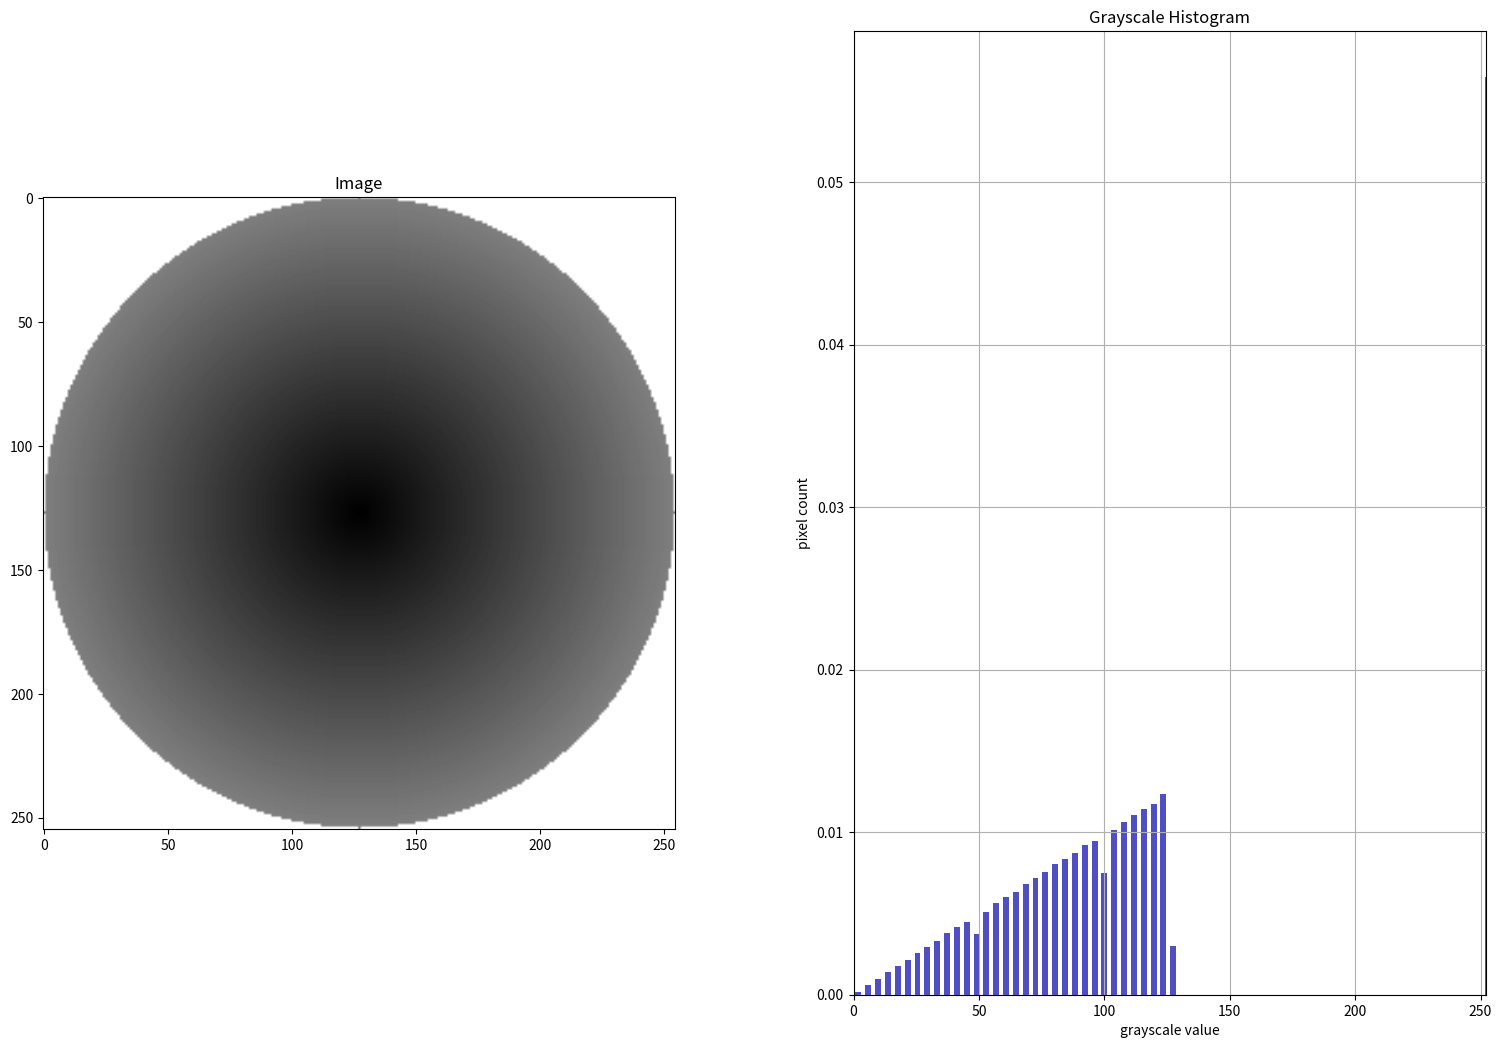

Write Python code to recreate this figure.
from matplotlib import pyplot as plt
import numpy as np
import math
#plt.rcParams.update({'font.size': 22})

# References:-
# https://note.nkmk.me/en/python-pillow-imagedraw/
# https://datacarpentry.org/image-processing/05-creating-histograms/

# creates circle in matrix of dimension size x size
# boundary may be used of problem1b.py
def circle(size, centre=0, boundary = 128):
    kernel_2D = 255*np.ones((size,size))
    #interp = list(range(boundary)) # may be used for problem1b.py
    for i in range(size):
        for j in range(size):
            # if distance from centre is less than radius, make values 0
            if (i-size//2)**2 + (j-size//2)**2 <= (size//2)**2:
                a=math.sqrt((i-size//2)**2 + (j-size//2)**2 )
                kernel_2D[i,j] = int((a))
    kernel_2D[size//2,size//2] = centre
    histList = []
    for i in range(size):
        for j in range(size):
            if kernel_2D[i,j] <= 255: histList.append(kernel_2D[i,j])

    
    # begining a subplot with 1 row and 2 columns
    # for showing circle in 1st column
    plt.subplot(1,2,1)

    # displaying image with bilinear interpolation (do display nicely) and gray colormap.
    # colormap: maps pixel indensity data to the actual color values.
    # color values are displayed using imshow.
    plt.imshow(kernel_2D, interpolation='bilinear',cmap='gray')
    plt.title("Image")
    

    # continuing subplot with 1 row and 2 columns
    # for showing histogram in 2nd column  
    plt.subplot(1,2,2)
    plt.title("Grayscale Histogram")
    plt.xlabel("grayscale value")
    plt.ylabel("pixel count")
    plt.grid(True)
    plt.xlim([0.0, 252.0])  # <- named arguments do not work here
    plt.hist(kernel_2D.flatten(), bins = boundary//2+1,color='#0504aa',
                                alpha=0.7, rwidth=0.6, align='mid', density=True)
    plt.tight_layout()
    
    # resizing figure for maximized window
    figure = plt.gcf() # get current figure
    figure.set_size_inches(16, 12)
    
    plt.show() # comment this line and uncomment next to save image
    #plt.savefig('problem1bOp.png', bbox_inches='tight')# change this to problem1bOp.png
 
    return kernel_2D

# main program:
circle(255)